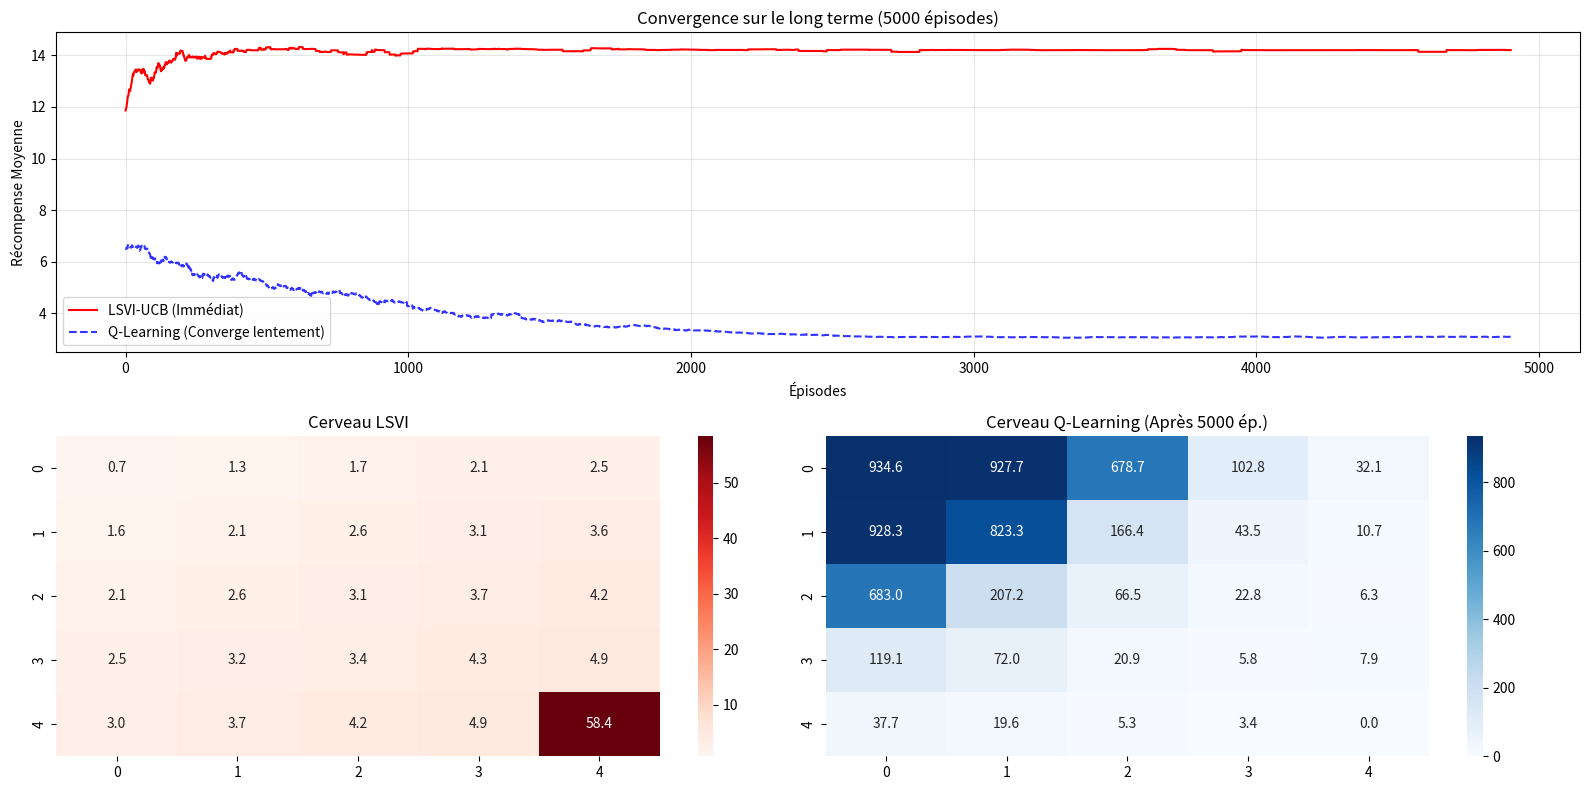

Recreate this plot in Python.
import numpy as np
import matplotlib.pyplot as plt
import seaborn as sns

# ==========================================
# 1. ENVIRONNEMENT
# ==========================================
class LinearGridWorld:
    def __init__(self, size=5, horizon=15):
        self.size = size
        self.H = horizon
        self.d = size * size 
        self.n_actions = 4
        self.target_state = self.d - 1
        self.target_x, self.target_y = divmod(self.target_state, self.size)

    def get_phi(self, state):
        phi = np.zeros(self.d)
        phi[state] = 1.0
        return phi

    def step(self, s, a):
        x, y = divmod(s, self.size)
        if a == 0: x = max(0, x - 1)
        elif a == 1: x = min(self.size - 1, x + 1)
        elif a == 2: y = max(0, y - 1)
        elif a == 3: y = min(self.size - 1, y + 1)
        ns = x * self.size + y
        
        dist = abs(x - self.target_x) + abs(y - self.target_y)
        max_dist = self.size * 2
        
        if ns == self.target_state:
            reward = 10.0
        else:
            reward = 1.0 * (1 - dist / max_dist)
            
        return ns, reward

# ==========================================
# 2. AGENTS
# ==========================================
class LSVIUCBAgent:
    def __init__(self, d, n_actions, horizon, beta=10.0):
        self.d = d
        self.H = horizon
        self.beta = beta
        self.Lambda = [np.eye(d) * 0.1 for _ in range(horizon)]
        self.w = [np.zeros(d) for _ in range(horizon)]

    def select_action(self, s, env, h):
        best_a = -1
        best_val = -np.inf
        for a in range(env.n_actions):
            ns, _ = env.step(s, a)
            phi = env.get_phi(ns) 
            inv_L = np.linalg.inv(self.Lambda[h])
            bonus = self.beta * np.sqrt(phi @ inv_L @ phi)
            q_val = (phi @ self.w[h]) + bonus
            if q_val > best_val: best_val = q_val; best_a = a
        return best_a

    def update(self, h, phi, target):
        self.Lambda[h] += np.outer(phi, phi)
        inv_L = np.linalg.inv(self.Lambda[h])
        if not hasattr(self, 'b'): self.b = [np.zeros(self.d) for _ in range(self.H)]
        self.b[h] += phi * target
        self.w[h] = inv_L @ self.b[h]

class QLearningAgent:
    def __init__(self, n_states, n_actions, alpha=0.1, gamma=1.0, epsilon=1.0):
        self.n_states = n_states
        self.n_actions = n_actions
        self.alpha = alpha  
        self.gamma = gamma  
        self.epsilon = epsilon 
        self.q_table = np.zeros((n_states, n_actions))

    def select_action(self, s):
        if np.random.rand() < self.epsilon:
            return np.random.randint(self.n_actions)
        else:
            return np.argmax(self.q_table[s])

    def update(self, s, a, r, ns):
        best_next_q = np.max(self.q_table[ns])
        td_target = r + self.gamma * best_next_q
        td_error = td_target - self.q_table[s, a]
        self.q_table[s, a] += self.alpha * td_error

# ==========================================
# 3. SIMULATION LONGUE DURÉE
# ==========================================
def run_comparison():
    SIZE = 5
    HORIZON = 15
    EPISODES = 5000 # On augmente drastiquement !
    
    env = LinearGridWorld(size=SIZE, horizon=HORIZON)
    
    lsvi = LSVIUCBAgent(env.d, env.n_actions, HORIZON, beta=10.0)
    # Epsilon commence à 1.0 (full exploration) et descendra
    ql = QLearningAgent(env.d, env.n_actions, alpha=0.1, epsilon=1.0)
    
    rewards_lsvi = []
    rewards_ql = []

    print(f"🏃‍♂️ Marathon : LSVI vs Q-Learning sur {EPISODES} épisodes...")

    for k in range(EPISODES):
        # Gestion de Epsilon (Decay) pour Q-learning
        # On le fait descendre doucement jusqu'à 0.1
        ql.epsilon = max(0.1, 1.0 - (k / (EPISODES * 0.6)))

        # --- Tour de LSVI ---
        s = 0
        score_lsvi = 0
        for h in range(HORIZON):
            a = lsvi.select_action(s, env, h)
            ns, r = env.step(s, a)
            phi_ns = env.get_phi(ns)
            v_next = np.max([phi_ns @ lsvi.w[h+1]]) if h < HORIZON - 1 else 0
            lsvi.update(h, env.get_phi(ns), r + v_next)
            s = ns
            score_lsvi += r
            if ns == env.target_state: break
        rewards_lsvi.append(score_lsvi)

        # --- Tour de Q-Learning ---
        s = 0
        score_ql = 0
        for h in range(HORIZON):
            a = ql.select_action(s)
            ns, r = env.step(s, a)
            ql.update(s, a, r, ns)
            s = ns
            score_ql += r
            if ns == env.target_state: break
        rewards_ql.append(score_ql)
        
        if k % 500 == 0:
            print(f"Épisode {k}/{EPISODES} - Epsilon QL: {ql.epsilon:.2f}")

    # --- LISSAGE ---
    window = 100 # Fenêtre plus large pour lisser le bruit sur 5000 points
    smooth_lsvi = np.convolve(rewards_lsvi, np.ones(window)/window, mode='valid')
    smooth_ql = np.convolve(rewards_ql, np.ones(window)/window, mode='valid')

    # --- VISUALISATION ---
    fig = plt.figure(figsize=(16, 8))
    gs = fig.add_gridspec(2, 2)

    # 1. Courbes
    ax_curve = fig.add_subplot(gs[0, :])
    ax_curve.plot(smooth_lsvi, label="LSVI-UCB (Immédiat)", color='red', linewidth=1.5)
    ax_curve.plot(smooth_ql, label="Q-Learning (Converge lentement)", color='blue', linestyle='--', alpha=0.8)
    ax_curve.set_title(f"Convergence sur le long terme ({EPISODES} épisodes)")
    ax_curve.set_xlabel("Épisodes")
    ax_curve.set_ylabel("Récompense Moyenne")
    ax_curve.legend()
    ax_curve.grid(True, alpha=0.3)

    # 2. Heatmap LSVI
    ax_lsvi = fig.add_subplot(gs[1, 0])
    map_lsvi = np.zeros((SIZE, SIZE))
    for r in range(SIZE):
        for c in range(SIZE):
            s = r * SIZE + c
            phi = env.get_phi(s)
            vals = [phi @ lsvi.w[h] for h in range(HORIZON)]
            map_lsvi[r, c] = np.max(vals)
    sns.heatmap(map_lsvi, annot=True, ax=ax_lsvi, cmap="Reds", fmt=".1f")
    ax_lsvi.set_title("Cerveau LSVI")

    # 3. Heatmap Q-Learning
    ax_ql = fig.add_subplot(gs[1, 1])
    map_ql = np.zeros((SIZE, SIZE))
    for r in range(SIZE):
        for c in range(SIZE):
            s = r * SIZE + c
            map_ql[r, c] = np.max(ql.q_table[s])
    sns.heatmap(map_ql, annot=True, ax=ax_ql, cmap="Blues", fmt=".1f")
    ax_ql.set_title(f"Cerveau Q-Learning (Après {EPISODES} ép.)")

    plt.tight_layout()
    plt.show()

if __name__ == "__main__":
    run_comparison()